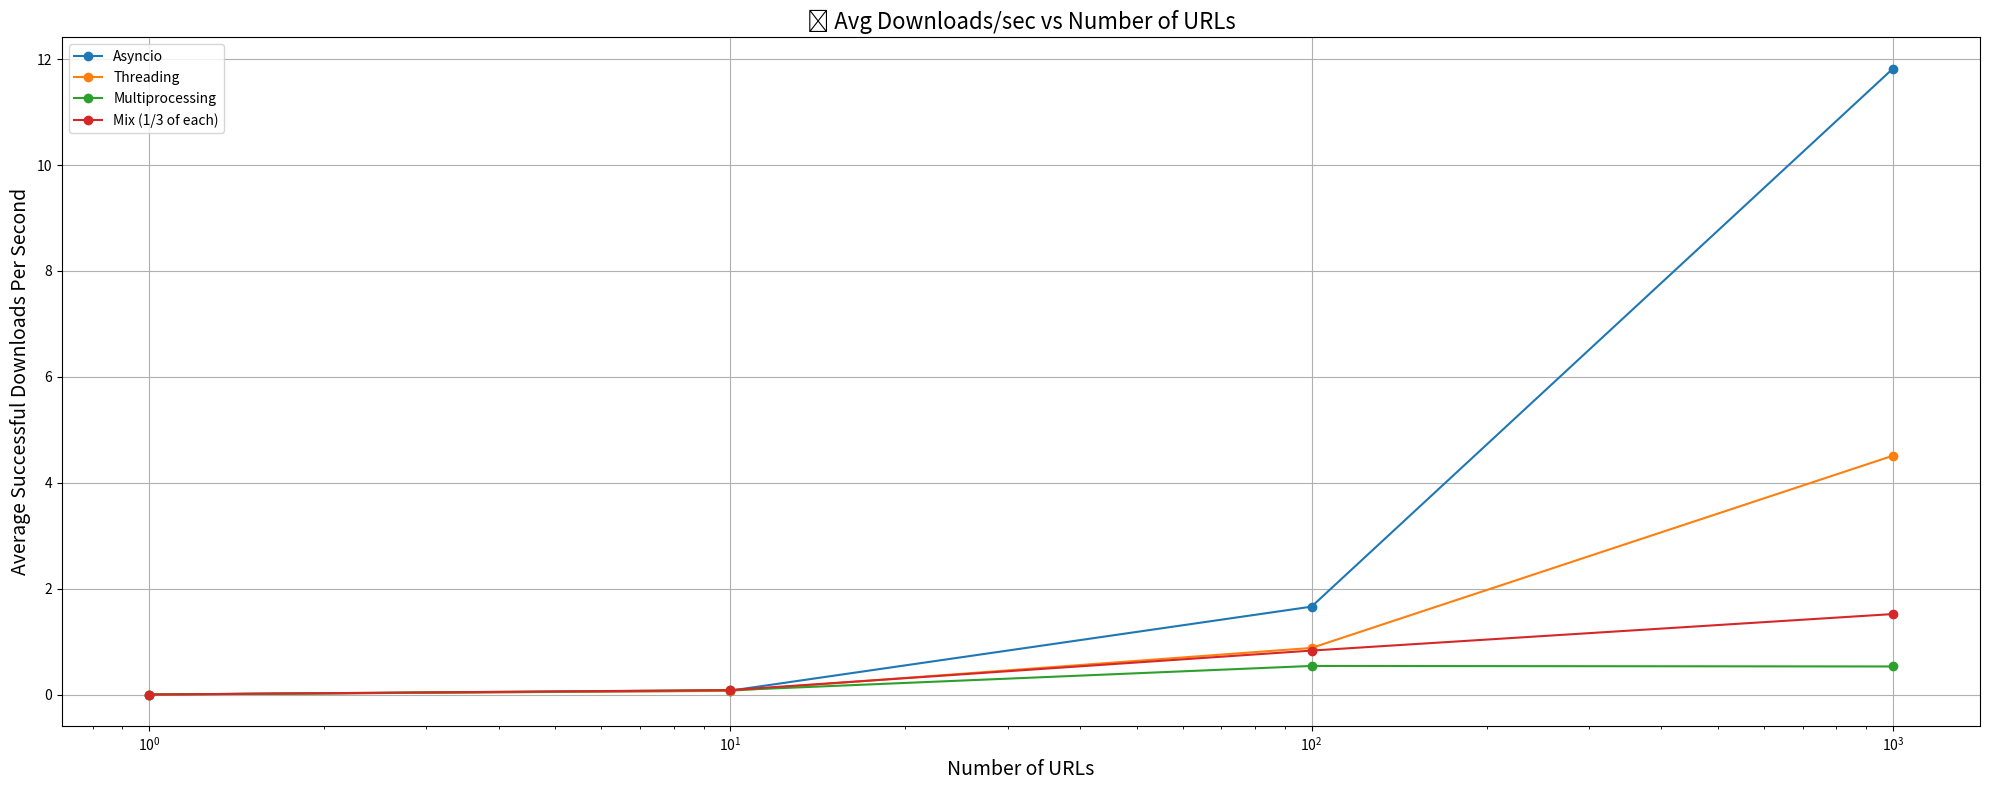

Python code for this plot:
import matplotlib.pyplot as plt

# X-axis (log scale)
urls = [1, 10, 100, 1000]

# Replace these with your actual results
asyncio_dps = [0, 0.073, 1.66, 11.82]
threading_dps = [0, 0.069, 0.88, 4.51]
multiproc_dps = [0, 0.081, 0.54, 0.53]
mix_dps = [0, 0.084, 0.83, 1.52]

plt.figure(figsize=(20, 8))

plt.plot(urls, asyncio_dps, marker='o', label='Asyncio')
plt.plot(urls, threading_dps, marker='o', label='Threading')
plt.plot(urls, multiproc_dps, marker='o', label='Multiprocessing')
plt.plot(urls, mix_dps, marker='o', label='Mix (1/3 of each)')

plt.xlabel("Number of URLs", fontsize=14)
plt.ylabel("Average Successful Downloads Per Second", fontsize=14)
plt.title("⚡ Avg Downloads/sec vs Number of URLs", fontsize=16)
plt.legend()
plt.grid(True)
plt.xscale("log")

plt.tight_layout()
plt.show()
